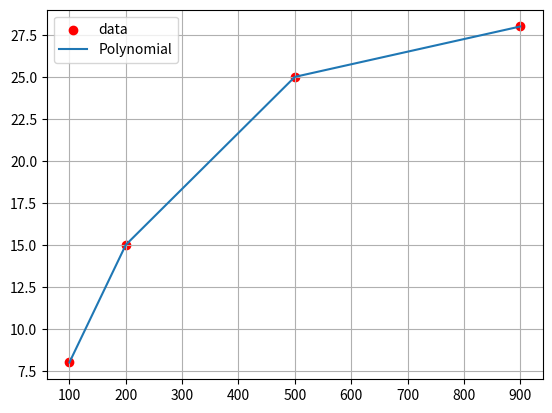

Write Python code to recreate this figure.
import numpy as np
import matplotlib.pyplot as plt

def spline_interp(x, y):
    """
    Perform linear spline interpolation on the given data points.

    Parameters:
    - x: 1D numpy array, the x-coordinates of the data points.
    - y: 1D numpy array, the y-coordinates of the data points.

    Returns:
    - poly: 2D numpy array, the coefficients of the linear spline polynomial.

    The linear spline is defined by a piecewise linear function where each segment
    between two data points is a linear polynomial.

    The polynomial is represented by two arrays:
    - poly[0]: 1D numpy array, the slopes of the linear segments.
    - poly[1]: 1D numpy array, the y-intercepts of the linear segments.

    The length of poly[0] and poly[1] is one less than the length of x and y.

    The function also plots the graph of the interpolated polynomial along with the data points.
    """

    # Compute the coefficients of the linear polynomial
    m = np.zeros_like(x)
    b = np.zeros_like(x)
    m[:-1] = np.diff(y) / np.diff(x)
    b[:-1] = y[:-1] - m[:-1] * x[:-1]

    # Create the x and y values for the polynomial
    poly_x = np.linspace(x[0], x[-1], 1000)
    poly_y = np.interp(poly_x, x, y)

    # Plot the data and the polynomial
    plt.scatter(x, y, marker='o', label='data', color='red')
    plt.plot(poly_x, poly_y, label='Polynomial')
    plt.legend(loc='best')
    plt.grid()
    plt.show()

    # Return the polynomial
    return np.array((m, b))


x = np.array([100, 200, 500, 900]) 
y = np.array([8, 15, 25, 28]) 

poly = spline_interp(x, y)
